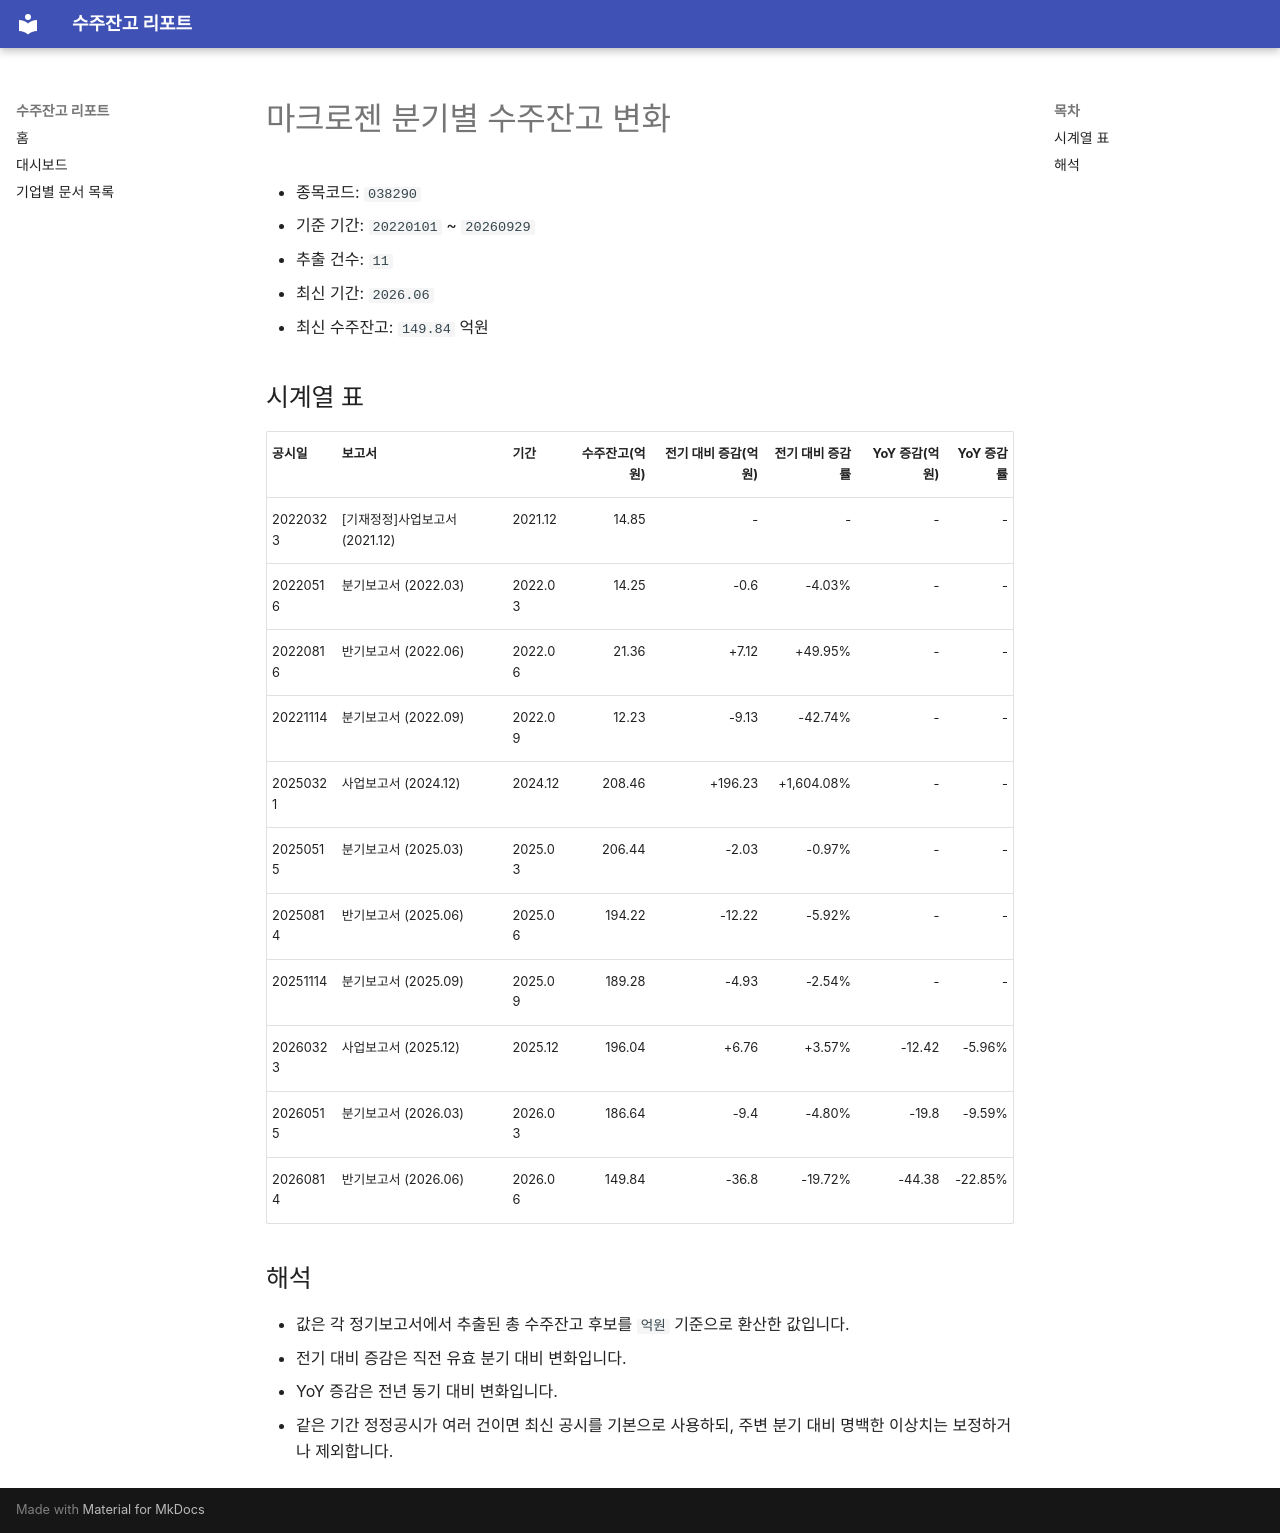

repository: agent-jaden/order-backlog-dashboard · page: companies/마크로젠_수주잔고(038290)/index.html · generator: mkdocs

# 마크로젠 분기별 수주잔고 변화

- 종목코드: `038290`
- 기준 기간: `20220101` ~ `20260929`
- 추출 건수: `11`
- 최신 기간: `2026.06`
- 최신 수주잔고: `149.84` 억원

## 시계열 표

| 공시일 | 보고서 | 기간 | 수주잔고(억원) | 전기 대비 증감(억원) | 전기 대비 증감률 | YoY 증감(억원) | YoY 증감률 |
| --- | --- | --- | ---: | ---: | ---: | ---: | ---: |
| 20220323 | [기재정정]사업보고서 (2021.12) | 2021.12 | 14.85 | - | - | - | - |
| 20220516 | 분기보고서 (2022.03) | 2022.03 | 14.25 | -0.6 | -4.03% | - | - |
| 20220816 | 반기보고서 (2022.06) | 2022.06 | 21.36 | +7.12 | +49.95% | - | - |
| 20221114 | 분기보고서 (2022.09) | 2022.09 | 12.23 | -9.13 | -42.74% | - | - |
| 20250321 | 사업보고서 (2024.12) | 2024.12 | 208.46 | +196.23 | +1,604.08% | - | - |
| 20250515 | 분기보고서 (2025.03) | 2025.03 | 206.44 | -2.03 | -0.97% | - | - |
| 20250814 | 반기보고서 (2025.06) | 2025.06 | 194.22 | -12.22 | -5.92% | - | - |
| 20251114 | 분기보고서 (2025.09) | 2025.09 | 189.28 | -4.93 | -2.54% | - | - |
| 20260323 | 사업보고서 (2025.12) | 2025.12 | 196.04 | +6.76 | +3.57% | -12.42 | -5.96% |
| 20260515 | 분기보고서 (2026.03) | 2026.03 | 186.64 | -9.4 | -4.80% | -19.8 | -9.59% |
| 20260814 | 반기보고서 (2026.06) | 2026.06 | 149.84 | -36.8 | -19.72% | -44.38 | -22.85% |

## 해석

- 값은 각 정기보고서에서 추출된 총 수주잔고 후보를 `억원` 기준으로 환산한 값입니다.
- 전기 대비 증감은 직전 유효 분기 대비 변화입니다.
- YoY 증감은 전년 동기 대비 변화입니다.
- 같은 기간 정정공시가 여러 건이면 최신 공시를 기본으로 사용하되, 주변 분기 대비 명백한 이상치는 보정하거나 제외합니다.
